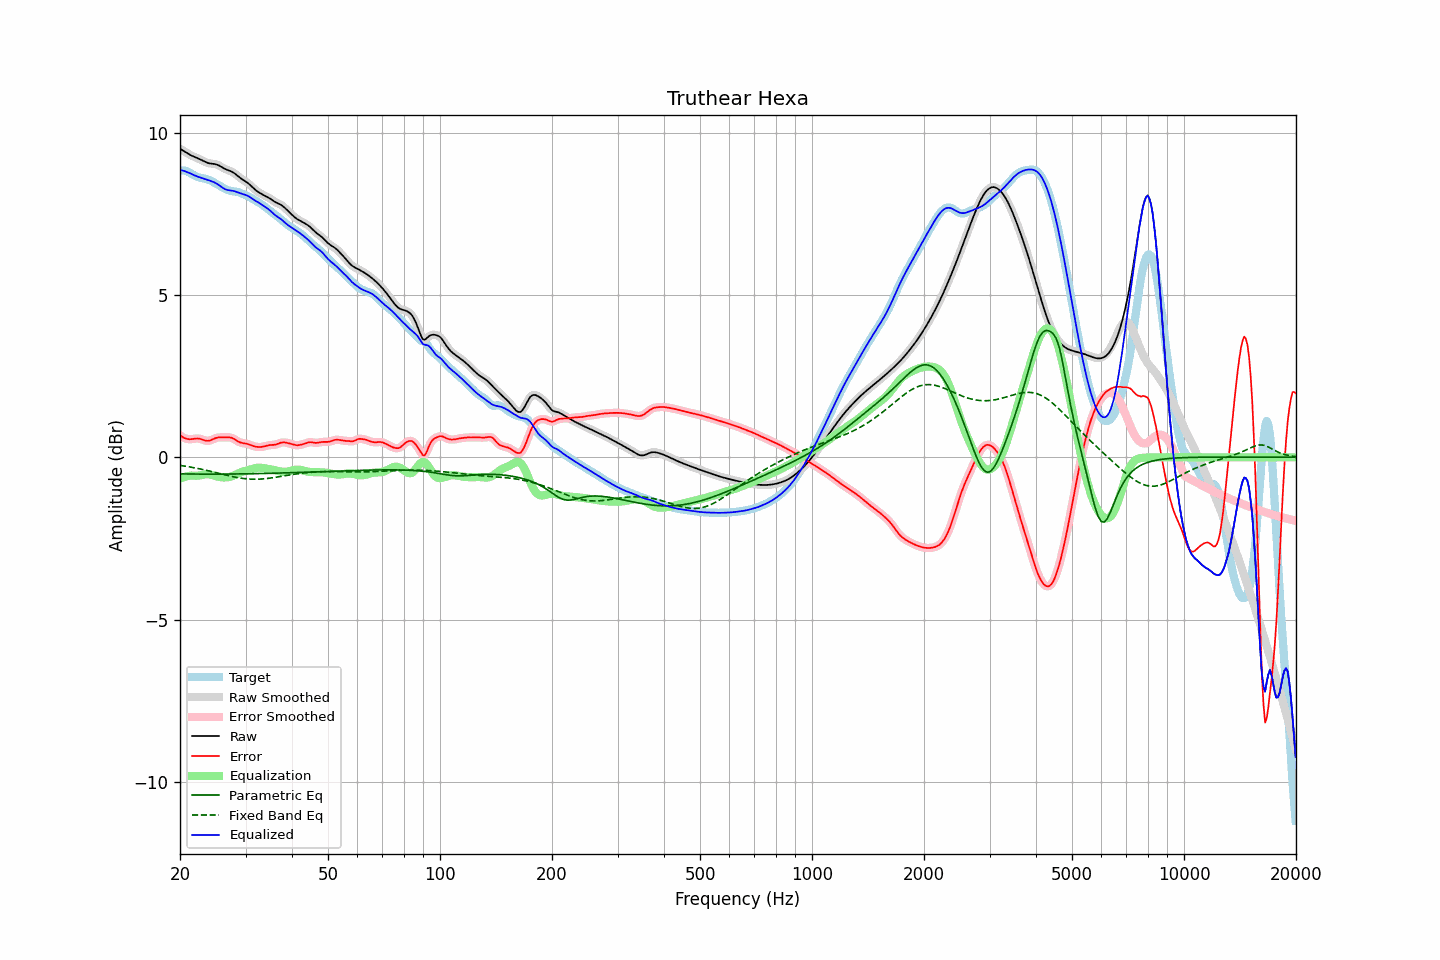

Data behind this chart, as committed beside it:
frequency, raw, error, smoothed, error_smoothed, equalization, parametric_eq, fixed_band_eq, equalized_raw, equalized_smoothed, target
20.00, 9.51, 0.68, 9.51, 0.68, -0.65, -0.51, -0.25, 8.85, 8.85, 8.83
20.20, 9.48, 0.64, 9.48, 0.64, -0.63, -0.51, -0.26, 8.84, 8.84, 8.84
20.40, 9.45, 0.61, 9.45, 0.61, -0.62, -0.51, -0.26, 8.83, 8.83, 8.84
20.61, 9.42, 0.59, 9.42, 0.59, -0.60, -0.51, -0.27, 8.82, 8.82, 8.83
20.81, 9.39, 0.57, 9.39, 0.57, -0.59, -0.51, -0.28, 8.80, 8.80, 8.82
21.02, 9.36, 0.56, 9.36, 0.56, -0.58, -0.51, -0.29, 8.78, 8.78, 8.79
21.23, 9.33, 0.56, 9.33, 0.56, -0.57, -0.52, -0.30, 8.76, 8.76, 8.77
21.44, 9.30, 0.56, 9.30, 0.56, -0.56, -0.52, -0.31, 8.74, 8.74, 8.74
21.66, 9.28, 0.57, 9.28, 0.57, -0.57, -0.52, -0.31, 8.71, 8.71, 8.71
21.87, 9.26, 0.57, 9.26, 0.57, -0.57, -0.52, -0.32, 8.69, 8.69, 8.68
22.09, 9.24, 0.58, 9.24, 0.58, -0.57, -0.52, -0.33, 8.67, 8.67, 8.66
22.31, 9.22, 0.58, 9.22, 0.58, -0.57, -0.52, -0.34, 8.65, 8.65, 8.64
22.54, 9.19, 0.57, 9.19, 0.57, -0.56, -0.52, -0.35, 8.63, 8.63, 8.62
22.76, 9.17, 0.56, 9.17, 0.56, -0.55, -0.52, -0.36, 8.62, 8.62, 8.61
22.99, 9.14, 0.54, 9.14, 0.54, -0.54, -0.52, -0.37, 8.60, 8.60, 8.60
23.22, 9.12, 0.53, 9.12, 0.53, -0.53, -0.52, -0.39, 8.59, 8.59, 8.59
23.45, 9.09, 0.51, 9.09, 0.51, -0.52, -0.52, -0.40, 8.57, 8.57, 8.58
23.69, 9.08, 0.51, 9.08, 0.51, -0.52, -0.52, -0.41, 8.55, 8.55, 8.57
23.92, 9.06, 0.51, 9.06, 0.51, -0.53, -0.52, -0.42, 8.54, 8.54, 8.55
24.16, 9.05, 0.52, 9.05, 0.53, -0.53, -0.52, -0.43, 8.52, 8.52, 8.53
24.40, 9.05, 0.54, 9.05, 0.55, -0.55, -0.52, -0.44, 8.50, 8.50, 8.50
24.65, 9.04, 0.57, 9.04, 0.57, -0.56, -0.52, -0.46, 8.48, 8.48, 8.47
24.89, 9.03, 0.59, 9.03, 0.59, -0.58, -0.52, -0.47, 8.46, 8.45, 8.44
25.14, 9.02, 0.60, 9.02, 0.60, -0.59, -0.52, -0.48, 8.43, 8.43, 8.41
25.39, 9.00, 0.61, 9.00, 0.61, -0.60, -0.52, -0.49, 8.40, 8.39, 8.39
25.65, 8.97, 0.61, 8.97, 0.61, -0.61, -0.52, -0.50, 8.36, 8.36, 8.36
25.91, 8.94, 0.61, 8.94, 0.61, -0.62, -0.52, -0.52, 8.32, 8.32, 8.33
26.16, 8.91, 0.61, 8.91, 0.61, -0.62, -0.52, -0.53, 8.29, 8.29, 8.30
26.43, 8.89, 0.61, 8.89, 0.61, -0.62, -0.52, -0.54, 8.26, 8.27, 8.27
26.69, 8.86, 0.62, 8.86, 0.61, -0.62, -0.52, -0.55, 8.25, 8.25, 8.25
26.96, 8.84, 0.61, 8.85, 0.62, -0.61, -0.52, -0.56, 8.23, 8.23, 8.23
27.23, 8.83, 0.61, 8.83, 0.61, -0.60, -0.52, -0.58, 8.23, 8.23, 8.22
27.50, 8.81, 0.60, 8.81, 0.60, -0.59, -0.52, -0.59, 8.22, 8.22, 8.20
27.77, 8.78, 0.58, 8.78, 0.58, -0.57, -0.52, -0.60, 8.21, 8.21, 8.20
28.05, 8.75, 0.55, 8.75, 0.55, -0.55, -0.52, -0.61, 8.20, 8.20, 8.19
28.33, 8.71, 0.52, 8.71, 0.52, -0.53, -0.51, -0.62, 8.18, 8.18, 8.19
28.62, 8.67, 0.49, 8.67, 0.49, -0.50, -0.51, -0.63, 8.16, 8.16, 8.17
28.90, 8.62, 0.47, 8.63, 0.47, -0.48, -0.51, -0.64, 8.14, 8.15, 8.16
29.19, 8.59, 0.45, 8.59, 0.45, -0.46, -0.51, -0.64, 8.13, 8.13, 8.14
29.48, 8.56, 0.44, 8.56, 0.44, -0.44, -0.51, -0.65, 8.11, 8.11, 8.12
29.78, 8.53, 0.43, 8.53, 0.43, -0.43, -0.51, -0.66, 8.10, 8.10, 8.10
30.08, 8.49, 0.42, 8.49, 0.42, -0.41, -0.51, -0.66, 8.08, 8.08, 8.07
30.38, 8.46, 0.41, 8.46, 0.41, -0.40, -0.51, -0.67, 8.06, 8.06, 8.05
30.68, 8.42, 0.40, 8.42, 0.39, -0.39, -0.51, -0.67, 8.03, 8.03, 8.02
30.99, 8.37, 0.38, 8.37, 0.38, -0.37, -0.51, -0.67, 8.00, 8.00, 8.00
31.30, 8.33, 0.36, 8.33, 0.36, -0.36, -0.51, -0.68, 7.97, 7.97, 7.97
31.61, 8.28, 0.34, 8.28, 0.34, -0.34, -0.51, -0.68, 7.94, 7.94, 7.94
31.93, 8.24, 0.33, 8.24, 0.33, -0.33, -0.50, -0.68, 7.90, 7.91, 7.91
32.24, 8.20, 0.32, 8.20, 0.32, -0.32, -0.50, -0.68, 7.88, 7.88, 7.88
32.57, 8.17, 0.32, 8.17, 0.32, -0.32, -0.50, -0.67, 7.85, 7.85, 7.85
32.89, 8.13, 0.32, 8.13, 0.32, -0.32, -0.50, -0.67, 7.81, 7.81, 7.82
33.22, 8.11, 0.32, 8.11, 0.32, -0.33, -0.50, -0.67, 7.78, 7.78, 7.78
33.55, 8.08, 0.33, 8.08, 0.33, -0.33, -0.50, -0.66, 7.75, 7.75, 7.75
33.89, 8.06, 0.34, 8.06, 0.34, -0.34, -0.50, -0.66, 7.71, 7.71, 7.71
34.23, 8.03, 0.36, 8.03, 0.36, -0.35, -0.50, -0.65, 7.68, 7.68, 7.67
34.57, 8.00, 0.37, 8.00, 0.37, -0.36, -0.50, -0.65, 7.65, 7.64, 7.63
34.92, 7.97, 0.38, 7.97, 0.38, -0.37, -0.49, -0.64, 7.61, 7.60, 7.60
35.27, 7.94, 0.38, 7.94, 0.38, -0.38, -0.49, -0.64, 7.56, 7.56, 7.56
35.62, 7.90, 0.38, 7.90, 0.38, -0.39, -0.49, -0.63, 7.51, 7.51, 7.52
35.97, 7.87, 0.39, 7.87, 0.39, -0.40, -0.49, -0.62, 7.47, 7.47, 7.48
... 635 more rows
